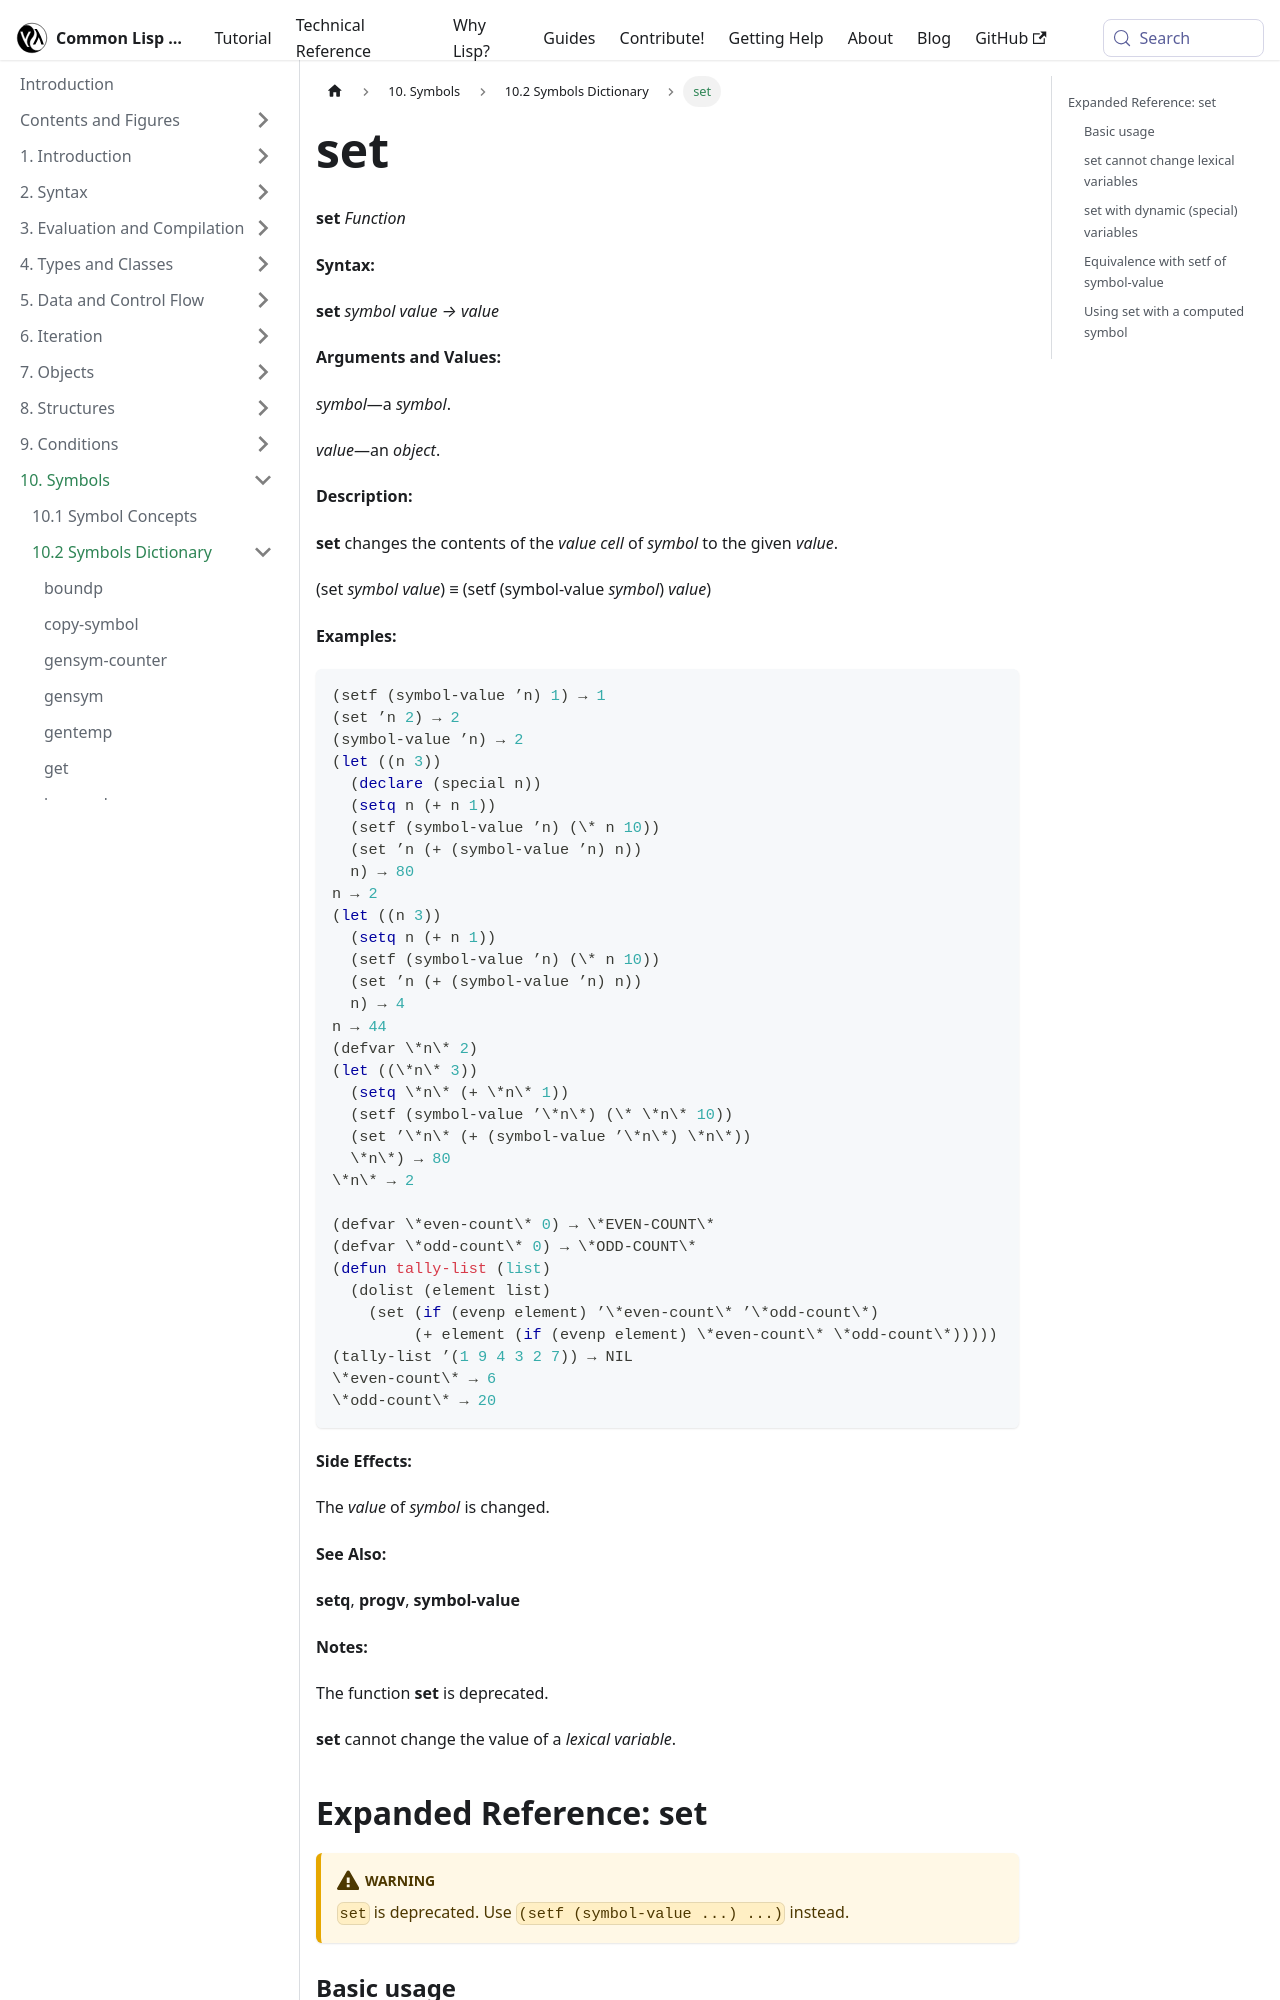

repository: lisp-docs/cl-language-reference · page: chap-10/ba-c-dictionary/set_function.html · generator: docusaurus

---
title: "set"
---

# set

import SetFunction from './_set_function.md';

<SetFunction />

## Expanded Reference: set

:::warning
`set` is deprecated. Use `(setf (symbol-value ...) ...)` instead.
:::

### Basic usage

`set` changes the value cell of a symbol. It is equivalent to `(setf (symbol-value symbol) value)`.

```lisp
(set 'my-var 42)
(symbol-value 'my-var)
=> 42
```

### set cannot change lexical variables

Like `symbol-value`, `set` only affects the dynamic (special) value of a symbol, not lexical bindings.

```lisp
(set 'x 10)

(let ((x 20))
  (set 'x 30)
  (values x (symbol-value 'x)))
=> 20
=> 30
```
